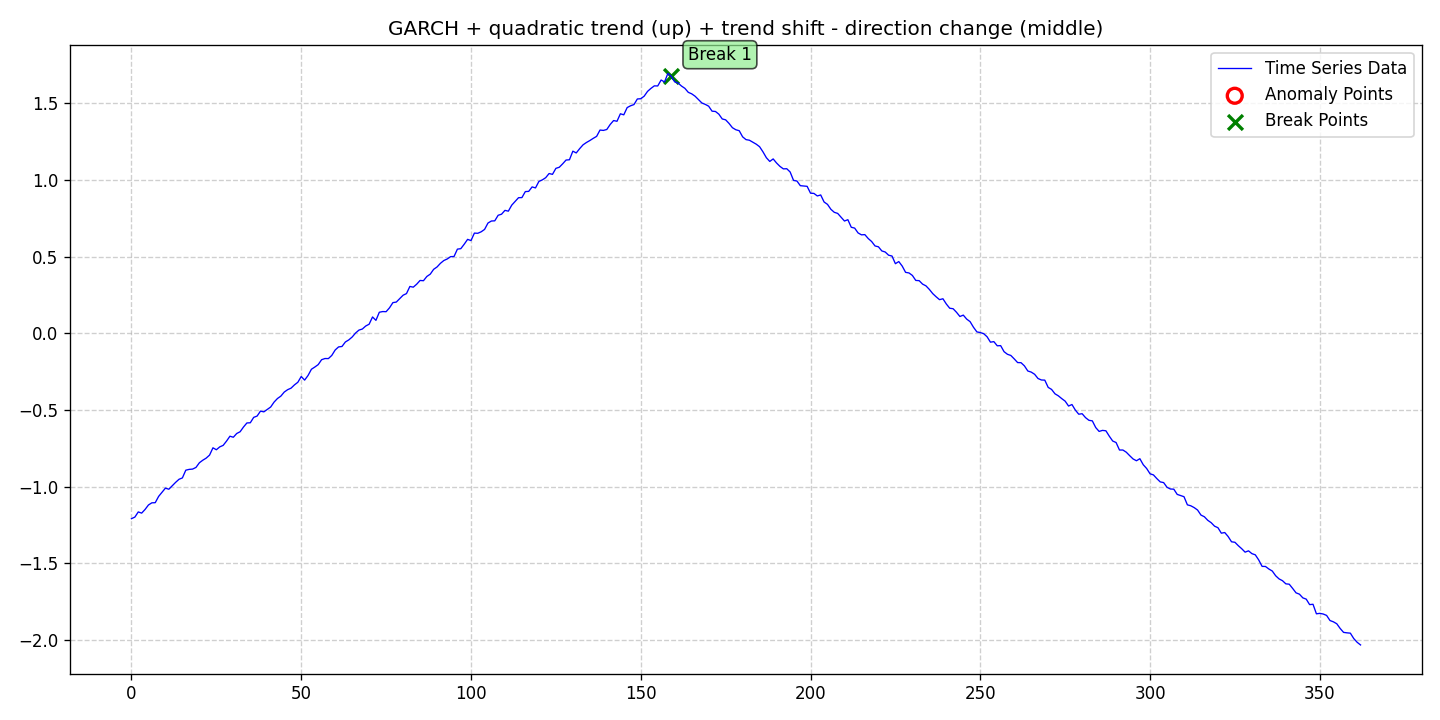

The data file committed next to this chart (first rows):
date, data, stationary, det_lin_up, det_lin_down, det_quad, det_cubic, det_exp, det_damped, stoc_trend, volatility, single_seas, multiple_seas, point_anom_single, point_anom_multi, collect_anom, context_anom, mean_shift, var_shift, trend_shift, point_anom_count, point_anom_location, point_anom_point, collect_anom_count
2020-01-01, -1.209, 0, 0, 0, 1, 0, 0, 0, 0, 1, 0, 0, 0, 0, 0, 0, 0, 0, 1, 0, none, , 0
2020-01-02, -1.199, 0, 0, 0, 1, 0, 0, 0, 0, 1, 0, 0, 0, 0, 0, 0, 0, 0, 1, 0, none, , 0
2020-01-03, -1.165, 0, 0, 0, 1, 0, 0, 0, 0, 1, 0, 0, 0, 0, 0, 0, 0, 0, 1, 0, none, , 0
2020-01-04, -1.173, 0, 0, 0, 1, 0, 0, 0, 0, 1, 0, 0, 0, 0, 0, 0, 0, 0, 1, 0, none, , 0
2020-01-05, -1.149, 0, 0, 0, 1, 0, 0, 0, 0, 1, 0, 0, 0, 0, 0, 0, 0, 0, 1, 0, none, , 0
2020-01-06, -1.12, 0, 0, 0, 1, 0, 0, 0, 0, 1, 0, 0, 0, 0, 0, 0, 0, 0, 1, 0, none, , 0
2020-01-07, -1.106, 0, 0, 0, 1, 0, 0, 0, 0, 1, 0, 0, 0, 0, 0, 0, 0, 0, 1, 0, none, , 0
2020-01-08, -1.105, 0, 0, 0, 1, 0, 0, 0, 0, 1, 0, 0, 0, 0, 0, 0, 0, 0, 1, 0, none, , 0
2020-01-09, -1.064, 0, 0, 0, 1, 0, 0, 0, 0, 1, 0, 0, 0, 0, 0, 0, 0, 0, 1, 0, none, , 0
2020-01-10, -1.037, 0, 0, 0, 1, 0, 0, 0, 0, 1, 0, 0, 0, 0, 0, 0, 0, 0, 1, 0, none, , 0
2020-01-11, -1.01, 0, 0, 0, 1, 0, 0, 0, 0, 1, 0, 0, 0, 0, 0, 0, 0, 0, 1, 0, none, , 0
2020-01-12, -1.017, 0, 0, 0, 1, 0, 0, 0, 0, 1, 0, 0, 0, 0, 0, 0, 0, 0, 1, 0, none, , 0
2020-01-13, -0.9942, 0, 0, 0, 1, 0, 0, 0, 0, 1, 0, 0, 0, 0, 0, 0, 0, 0, 1, 0, none, , 0
2020-01-14, -0.9723, 0, 0, 0, 1, 0, 0, 0, 0, 1, 0, 0, 0, 0, 0, 0, 0, 0, 1, 0, none, , 0
2020-01-15, -0.9523, 0, 0, 0, 1, 0, 0, 0, 0, 1, 0, 0, 0, 0, 0, 0, 0, 0, 1, 0, none, , 0
2020-01-16, -0.9432, 0, 0, 0, 1, 0, 0, 0, 0, 1, 0, 0, 0, 0, 0, 0, 0, 0, 1, 0, none, , 0
2020-01-17, -0.8929, 0, 0, 0, 1, 0, 0, 0, 0, 1, 0, 0, 0, 0, 0, 0, 0, 0, 1, 0, none, , 0
2020-01-18, -0.8876, 0, 0, 0, 1, 0, 0, 0, 0, 1, 0, 0, 0, 0, 0, 0, 0, 0, 1, 0, none, , 0
2020-01-19, -0.8858, 0, 0, 0, 1, 0, 0, 0, 0, 1, 0, 0, 0, 0, 0, 0, 0, 0, 1, 0, none, , 0
2020-01-20, -0.8749, 0, 0, 0, 1, 0, 0, 0, 0, 1, 0, 0, 0, 0, 0, 0, 0, 0, 1, 0, none, , 0
2020-01-21, -0.8446, 0, 0, 0, 1, 0, 0, 0, 0, 1, 0, 0, 0, 0, 0, 0, 0, 0, 1, 0, none, , 0
2020-01-22, -0.828, 0, 0, 0, 1, 0, 0, 0, 0, 1, 0, 0, 0, 0, 0, 0, 0, 0, 1, 0, none, , 0
2020-01-23, -0.8144, 0, 0, 0, 1, 0, 0, 0, 0, 1, 0, 0, 0, 0, 0, 0, 0, 0, 1, 0, none, , 0
2020-01-24, -0.7946, 0, 0, 0, 1, 0, 0, 0, 0, 1, 0, 0, 0, 0, 0, 0, 0, 0, 1, 0, none, , 0
2020-01-25, -0.747, 0, 0, 0, 1, 0, 0, 0, 0, 1, 0, 0, 0, 0, 0, 0, 0, 0, 1, 0, none, , 0
2020-01-26, -0.7597, 0, 0, 0, 1, 0, 0, 0, 0, 1, 0, 0, 0, 0, 0, 0, 0, 0, 1, 0, none, , 0
2020-01-27, -0.741, 0, 0, 0, 1, 0, 0, 0, 0, 1, 0, 0, 0, 0, 0, 0, 0, 0, 1, 0, none, , 0
2020-01-28, -0.7313, 0, 0, 0, 1, 0, 0, 0, 0, 1, 0, 0, 0, 0, 0, 0, 0, 0, 1, 0, none, , 0
2020-01-29, -0.7032, 0, 0, 0, 1, 0, 0, 0, 0, 1, 0, 0, 0, 0, 0, 0, 0, 0, 1, 0, none, , 0
2020-01-30, -0.6715, 0, 0, 0, 1, 0, 0, 0, 0, 1, 0, 0, 0, 0, 0, 0, 0, 0, 1, 0, none, , 0
2020-01-31, -0.6782, 0, 0, 0, 1, 0, 0, 0, 0, 1, 0, 0, 0, 0, 0, 0, 0, 0, 1, 0, none, , 0
2020-02-01, -0.6537, 0, 0, 0, 1, 0, 0, 0, 0, 1, 0, 0, 0, 0, 0, 0, 0, 0, 1, 0, none, , 0
2020-02-02, -0.6423, 0, 0, 0, 1, 0, 0, 0, 0, 1, 0, 0, 0, 0, 0, 0, 0, 0, 1, 0, none, , 0
2020-02-03, -0.6114, 0, 0, 0, 1, 0, 0, 0, 0, 1, 0, 0, 0, 0, 0, 0, 0, 0, 1, 0, none, , 0
2020-02-04, -0.585, 0, 0, 0, 1, 0, 0, 0, 0, 1, 0, 0, 0, 0, 0, 0, 0, 0, 1, 0, none, , 0
2020-02-05, -0.5839, 0, 0, 0, 1, 0, 0, 0, 0, 1, 0, 0, 0, 0, 0, 0, 0, 0, 1, 0, none, , 0
2020-02-06, -0.5486, 0, 0, 0, 1, 0, 0, 0, 0, 1, 0, 0, 0, 0, 0, 0, 0, 0, 1, 0, none, , 0
2020-02-07, -0.5401, 0, 0, 0, 1, 0, 0, 0, 0, 1, 0, 0, 0, 0, 0, 0, 0, 0, 1, 0, none, , 0
2020-02-08, -0.5078, 0, 0, 0, 1, 0, 0, 0, 0, 1, 0, 0, 0, 0, 0, 0, 0, 0, 1, 0, none, , 0
2020-02-09, -0.5126, 0, 0, 0, 1, 0, 0, 0, 0, 1, 0, 0, 0, 0, 0, 0, 0, 0, 1, 0, none, , 0
2020-02-10, -0.4973, 0, 0, 0, 1, 0, 0, 0, 0, 1, 0, 0, 0, 0, 0, 0, 0, 0, 1, 0, none, , 0
2020-02-11, -0.4811, 0, 0, 0, 1, 0, 0, 0, 0, 1, 0, 0, 0, 0, 0, 0, 0, 0, 1, 0, none, , 0
2020-02-12, -0.4491, 0, 0, 0, 1, 0, 0, 0, 0, 1, 0, 0, 0, 0, 0, 0, 0, 0, 1, 0, none, , 0
2020-02-13, -0.4257, 0, 0, 0, 1, 0, 0, 0, 0, 1, 0, 0, 0, 0, 0, 0, 0, 0, 1, 0, none, , 0
2020-02-14, -0.41, 0, 0, 0, 1, 0, 0, 0, 0, 1, 0, 0, 0, 0, 0, 0, 0, 0, 1, 0, none, , 0
2020-02-15, -0.3836, 0, 0, 0, 1, 0, 0, 0, 0, 1, 0, 0, 0, 0, 0, 0, 0, 0, 1, 0, none, , 0
2020-02-16, -0.368, 0, 0, 0, 1, 0, 0, 0, 0, 1, 0, 0, 0, 0, 0, 0, 0, 0, 1, 0, none, , 0
2020-02-17, -0.3582, 0, 0, 0, 1, 0, 0, 0, 0, 1, 0, 0, 0, 0, 0, 0, 0, 0, 1, 0, none, , 0
2020-02-18, -0.3369, 0, 0, 0, 1, 0, 0, 0, 0, 1, 0, 0, 0, 0, 0, 0, 0, 0, 1, 0, none, , 0
2020-02-19, -0.3199, 0, 0, 0, 1, 0, 0, 0, 0, 1, 0, 0, 0, 0, 0, 0, 0, 0, 1, 0, none, , 0
2020-02-20, -0.2823, 0, 0, 0, 1, 0, 0, 0, 0, 1, 0, 0, 0, 0, 0, 0, 0, 0, 1, 0, none, , 0
2020-02-21, -0.3058, 0, 0, 0, 1, 0, 0, 0, 0, 1, 0, 0, 0, 0, 0, 0, 0, 0, 1, 0, none, , 0
2020-02-22, -0.2756, 0, 0, 0, 1, 0, 0, 0, 0, 1, 0, 0, 0, 0, 0, 0, 0, 0, 1, 0, none, , 0
2020-02-23, -0.2349, 0, 0, 0, 1, 0, 0, 0, 0, 1, 0, 0, 0, 0, 0, 0, 0, 0, 1, 0, none, , 0
2020-02-24, -0.2205, 0, 0, 0, 1, 0, 0, 0, 0, 1, 0, 0, 0, 0, 0, 0, 0, 0, 1, 0, none, , 0
2020-02-25, -0.2046, 0, 0, 0, 1, 0, 0, 0, 0, 1, 0, 0, 0, 0, 0, 0, 0, 0, 1, 0, none, , 0
2020-02-26, -0.1727, 0, 0, 0, 1, 0, 0, 0, 0, 1, 0, 0, 0, 0, 0, 0, 0, 0, 1, 0, none, , 0
2020-02-27, -0.165, 0, 0, 0, 1, 0, 0, 0, 0, 1, 0, 0, 0, 0, 0, 0, 0, 0, 1, 0, none, , 0
2020-02-28, -0.1654, 0, 0, 0, 1, 0, 0, 0, 0, 1, 0, 0, 0, 0, 0, 0, 0, 0, 1, 0, none, , 0
2020-02-29, -0.1448, 0, 0, 0, 1, 0, 0, 0, 0, 1, 0, 0, 0, 0, 0, 0, 0, 0, 1, 0, none, , 0
... 303 more rows
